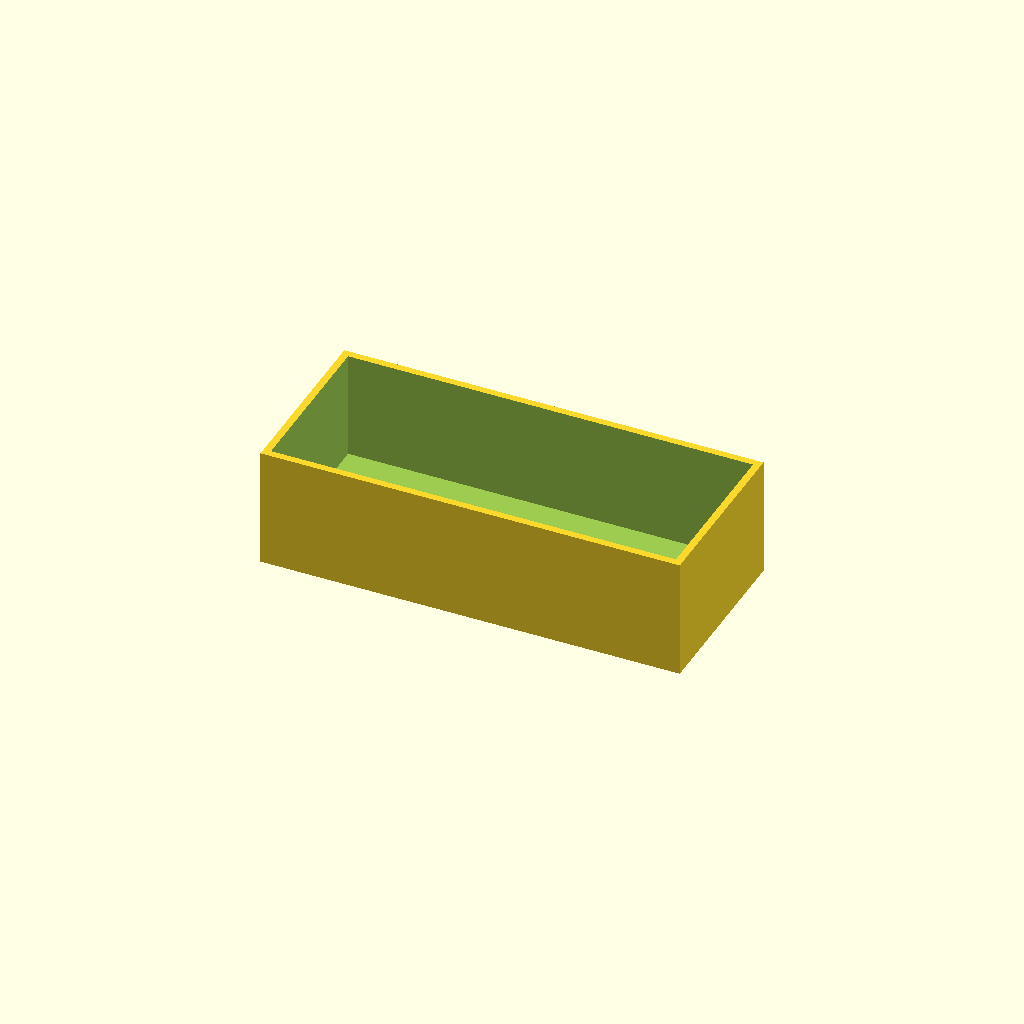
Cell 1: rendered with the file's own defaults.
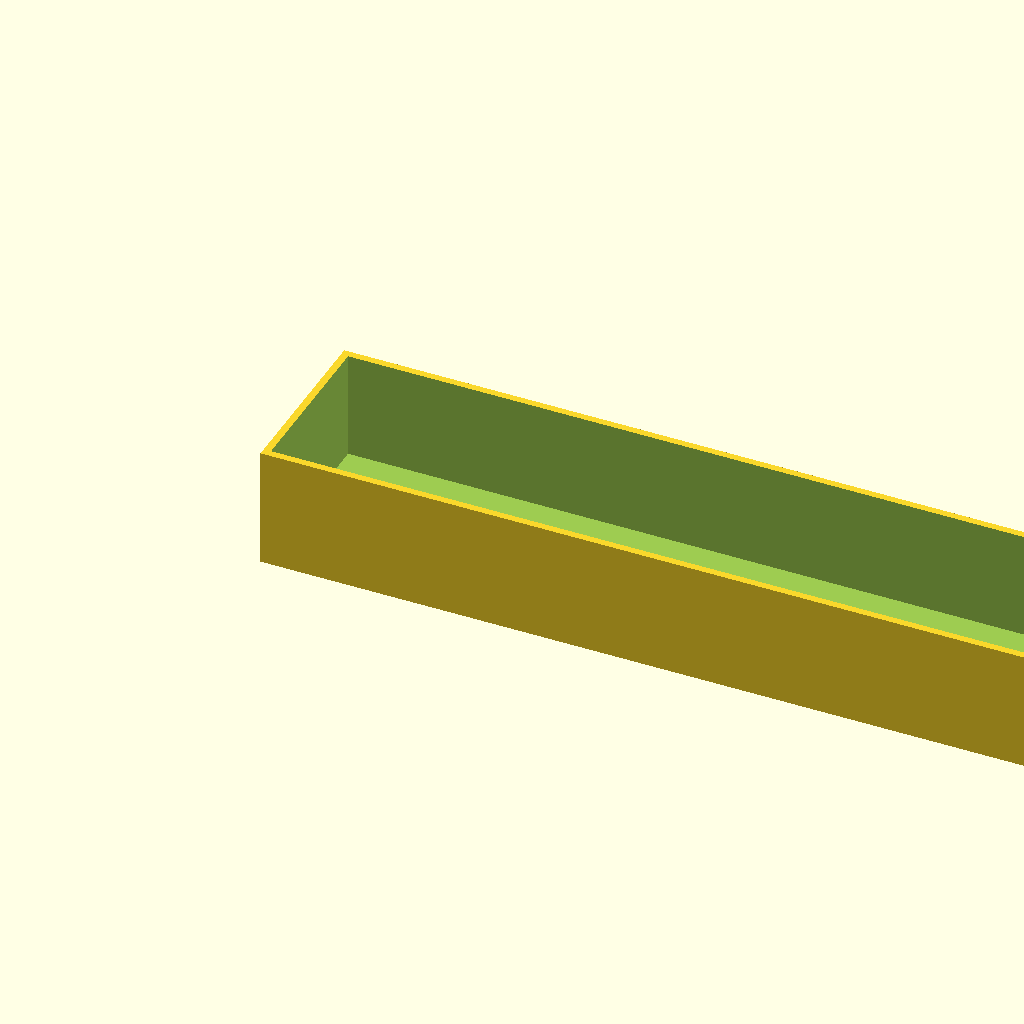
Cell 2: the same model with box_l = 140.
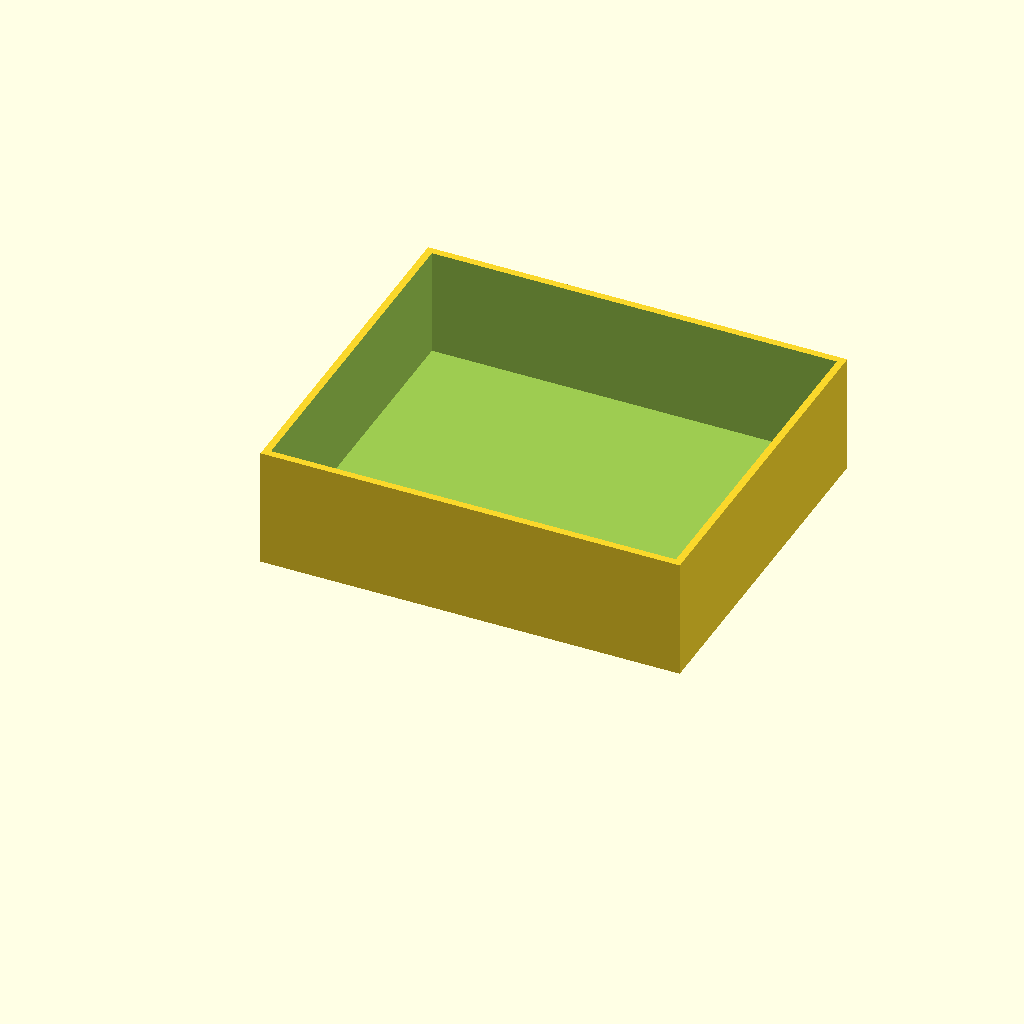
Cell 3: the same model with box_w = 60.
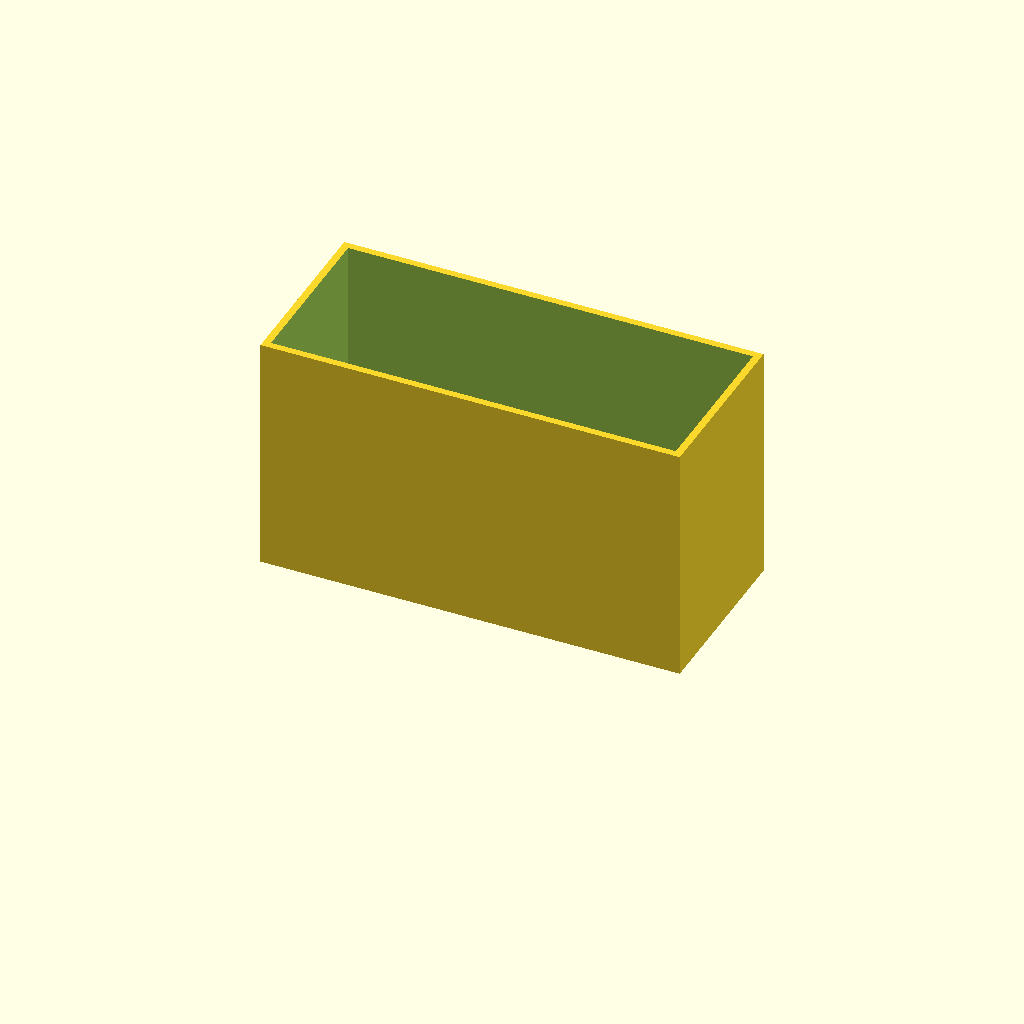
Cell 4: the same model with box_h = 40.
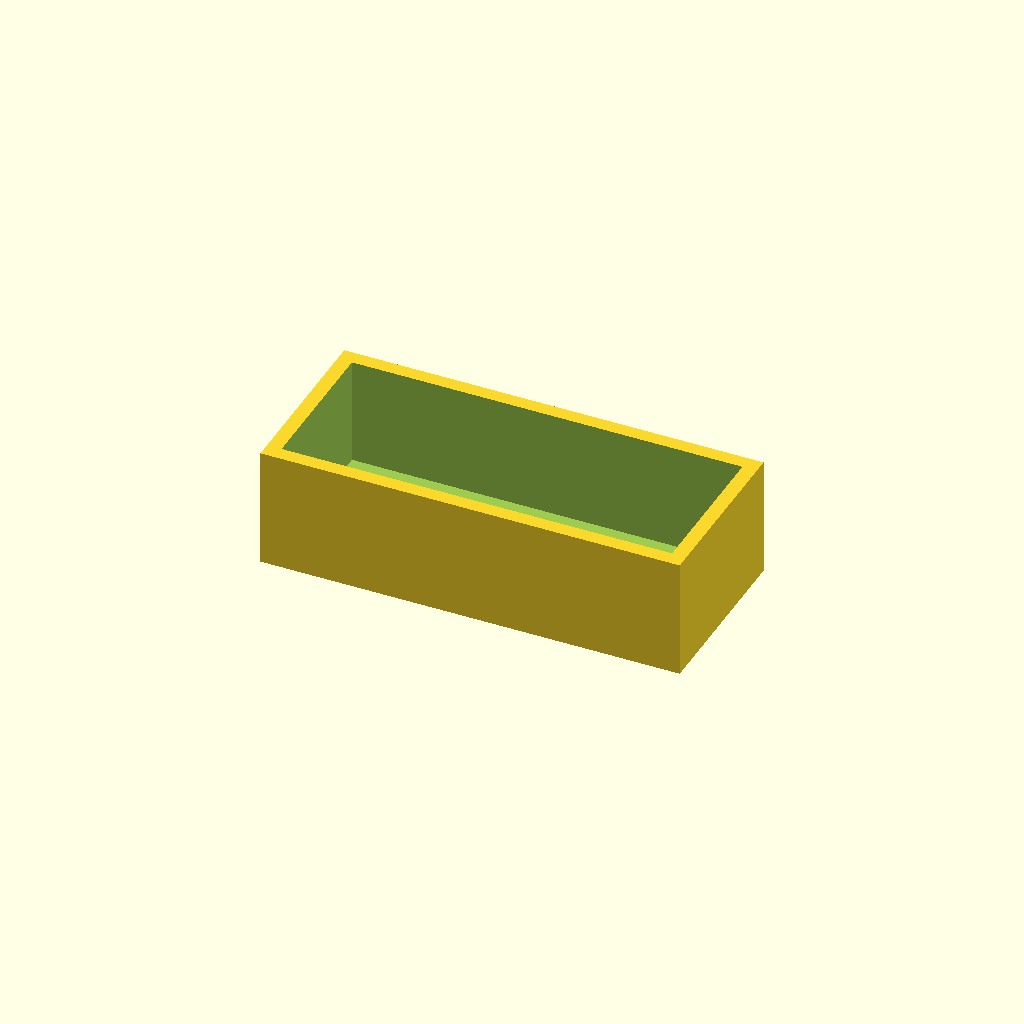
Cell 5: wall = 2.4 (everything else at default).
One fixed orthographic camera (rotation 55°, 0°, 25°; colour scheme Cornfield) for every cell.
Source of the model, optional_data/data/scale1/thinwalls/part_0063.scad:
$fn = 32;

// ----------------------------------------------------------------------
// Open box: 1.2 mm walls
// ----------------------------------------------------------------------

// --- parameters (mm) ---
box_l = 70;               // outer length, X
box_w = 30;               // outer width, Y
box_h = 20;               // outer height, Z
wall = 1.2;               // wall thickness
floor = 2;                // floor thickness

difference() {
  cube([box_l, box_w, box_h]);
  translate([wall, wall, floor])
    cube([box_l - 2 * wall, box_w - 2 * wall, box_h]);
}
Parameter table extracted from the source (name, type, default, range or options):
box_l: number, default 70
box_w: number, default 30
box_h: number, default 20
wall: number, default 1.2
floor: number, default 2
